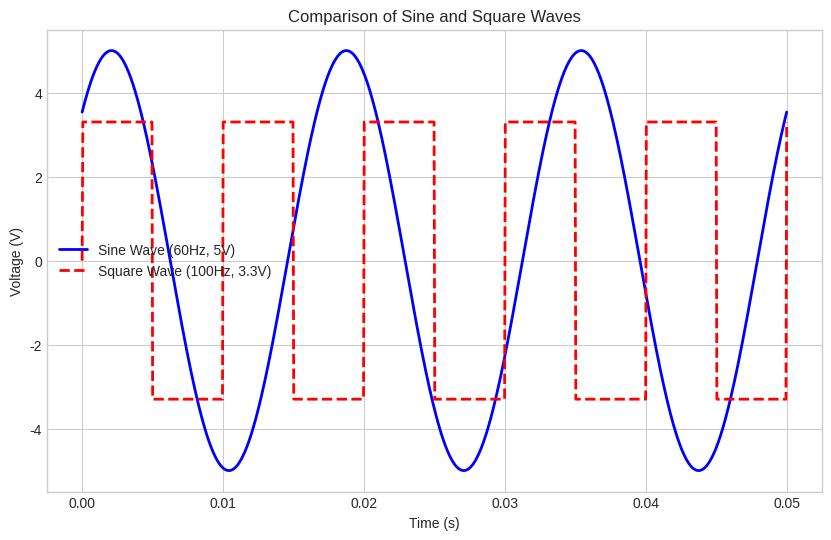
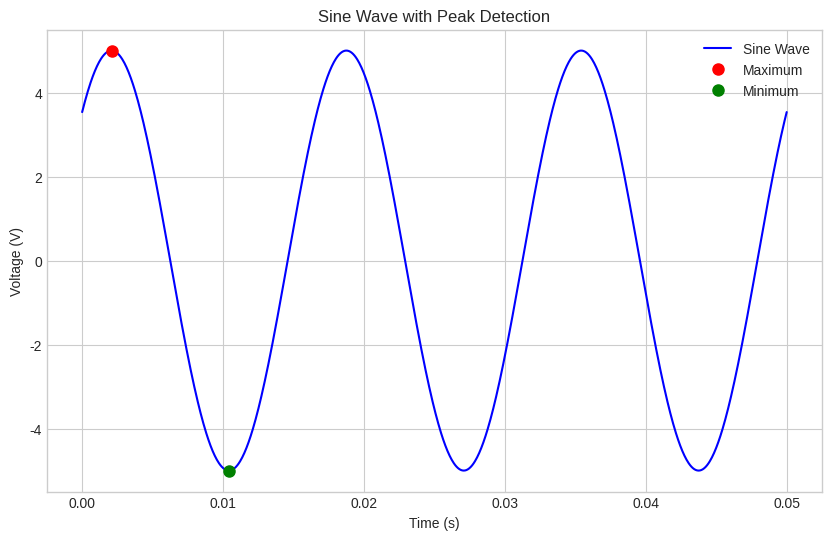
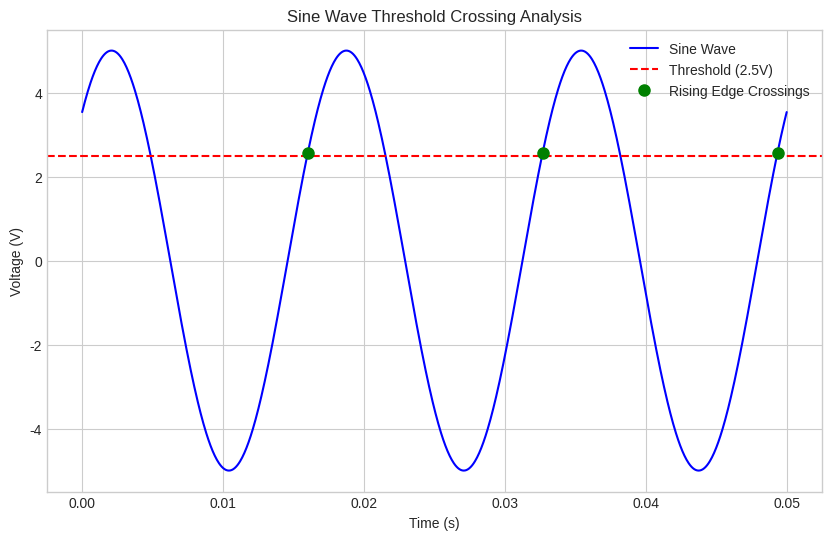

The script that saved these images, in order:
import numpy as np
import matplotlib.pyplot as plt

# Set plot style for better visualization
plt.style.use('seaborn-v0_8-whitegrid')
plt.rcParams['figure.figsize'] = (10, 6)

# Define signal parameters
amplitude = 5.0     # Amplitude in volts
frequency = 60.0    # Frequency in Hz
phase = np.pi/4     # Phase shift in radians

# Create time vector from 0 to 50ms with 1000 points
t = np.linspace(0, 0.05, 1000)  # 0 to 50ms with 1000 points

# Generate sine wave: v(t) = A sin(2πft + φ)
sine_wave = amplitude * np.sin(2 * np.pi * frequency * t + phase)

# Define square wave parameters
square_amplitude = 3.3    # Amplitude in volts
square_frequency = 100.0  # Frequency in Hz

# Generate square wave using np.sign() function
sine_basis = np.sin(2 * np.pi * square_frequency * t)
square_wave = square_amplitude * np.sign(sine_basis)

# Plot both signals on the same graph
plt.figure()
plt.plot(t, sine_wave, 'b-', linewidth=2, label='Sine Wave (60Hz, 5V)')
plt.plot(t, square_wave, 'r--', linewidth=2, label='Square Wave (100Hz, 3.3V)')

# Add title, labels, and legend
plt.title('Comparison of Sine and Square Waves')
plt.xlabel('Time (s)')
plt.ylabel('Voltage (V)')
plt.legend()
plt.grid(True)
plt.show()

# Find the maximum value and its index
max_value = np.max(sine_wave)
max_index = np.argmax(sine_wave)
max_time = t[max_index]  # Time at which maximum occurs

# Find the minimum value and its index
min_value = np.min(sine_wave)
min_index = np.argmin(sine_wave)
min_time = t[min_index]  # Time at which minimum occurs

print(f"Maximum voltage: {max_value:.2f}V at t = {max_time:.6f}s")
print(f"Minimum voltage: {min_value:.2f}V at t = {min_time:.6f}s")

# Plot the sine wave with peaks marked
plt.figure()
plt.plot(t, sine_wave, 'b-', label='Sine Wave')

# Mark the maximum with a red point
plt.plot(max_time, max_value, 'ro', markersize=8, label='Maximum')

# Mark the minimum with a green point
plt.plot(min_time, min_value, 'go', markersize=8, label='Minimum')

# Add title, labels, and legend
plt.title('Sine Wave with Peak Detection')
plt.xlabel('Time (s)')
plt.ylabel('Voltage (V)')
plt.legend()
plt.grid(True)
plt.show()

# Calculate metrics for sine wave
sine_rms = np.sqrt(np.mean(sine_wave**2))  # RMS value
sine_avg = np.mean(sine_wave)              # Average value
sine_p2p = np.max(sine_wave) - np.min(sine_wave)  # Peak-to-peak value

# Calculate metrics for square wave
square_rms = np.sqrt(np.mean(square_wave**2))  # RMS value
square_avg = np.mean(square_wave)              # Average value
square_p2p = np.max(square_wave) - np.min(square_wave)  # Peak-to-peak value

# Display results in a formatted way
print("Sine Wave Metrics:")
print(f"  RMS Value: {sine_rms:.4f}V")
print(f"  Average Value: {sine_avg:.4f}V")
print(f"  Peak-to-Peak Value: {sine_p2p:.4f}V")
print("\nSquare Wave Metrics:")
print(f"  RMS Value: {square_rms:.4f}V")
print(f"  Average Value: {square_avg:.4f}V")
print(f"  Peak-to-Peak Value: {square_p2p:.4f}V")

# Define threshold
threshold = 2.5  # Volts

# Find rising edge crossings
# We want indices where: current value > threshold AND previous value <= threshold
rising_indices = np.where((sine_wave[1:] > threshold) & (sine_wave[:-1] <= threshold))[0]

# Account for offset due to using [1:] in the condition
rising_indices = rising_indices + 1

# Get the times and values at these threshold crossings
crossing_times = t[rising_indices]
crossing_values = sine_wave[rising_indices]

print(f"Found {len(crossing_times)} threshold crossings at:")
for i, time in enumerate(crossing_times):
    print(f"  Crossing {i+1}: t = {time:.6f}s, V = {crossing_values[i]:.4f}V")

# Plot the sine wave with threshold and crossing points
plt.figure()
plt.plot(t, sine_wave, 'b-', label='Sine Wave')

# Add horizontal line for threshold
plt.axhline(y=threshold, color='r', linestyle='--', label=f'Threshold ({threshold}V)')

# Mark the crossing points
plt.plot(crossing_times, crossing_values, 'go', markersize=8, label='Rising Edge Crossings')

# Add title, labels, and legend
plt.title('Sine Wave Threshold Crossing Analysis')
plt.xlabel('Time (s)')
plt.ylabel('Voltage (V)')
plt.legend()
plt.grid(True)
plt.show()